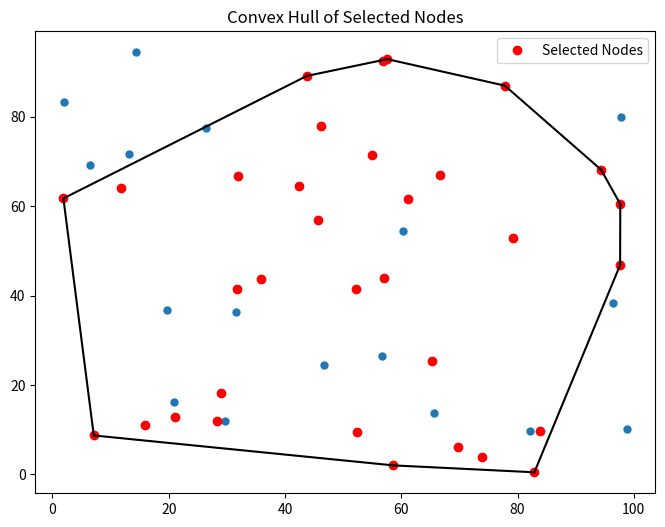

Write the Python code that produced this figure.
import numpy as np
import matplotlib.pyplot as plt
from scipy.spatial import ConvexHull

# Set seed for reproducibility
np.random.seed(0)

# Generate random nodes
num_nodes = 50
coordinates = np.random.rand(num_nodes, 2) * 100  # Nodes within a 100x100 grid
weights = np.random.rand(num_nodes) * 10  # Weights between 0 and 10

# Set the threshold for selecting nodes
threshold = 5
selected_nodes = coordinates[weights > threshold]

# Check if there are enough nodes to form a convex hull
if len(selected_nodes) >= 3:
    hull = ConvexHull(selected_nodes)
    plt.figure(figsize=(8, 6))
    plt.plot(coordinates[:, 0], coordinates[:, 1], 'o', markersize=5)
    plt.plot(selected_nodes[:, 0], selected_nodes[:, 1], 'o', color='red', label='Selected Nodes')
    for simplex in hull.simplices:
        plt.plot(selected_nodes[simplex, 0], selected_nodes[simplex, 1], 'k-')
    plt.title('Convex Hull of Selected Nodes')
    plt.legend()
    plt.show()
else:
    print("Not enough nodes above the threshold to form a convex hull.")
